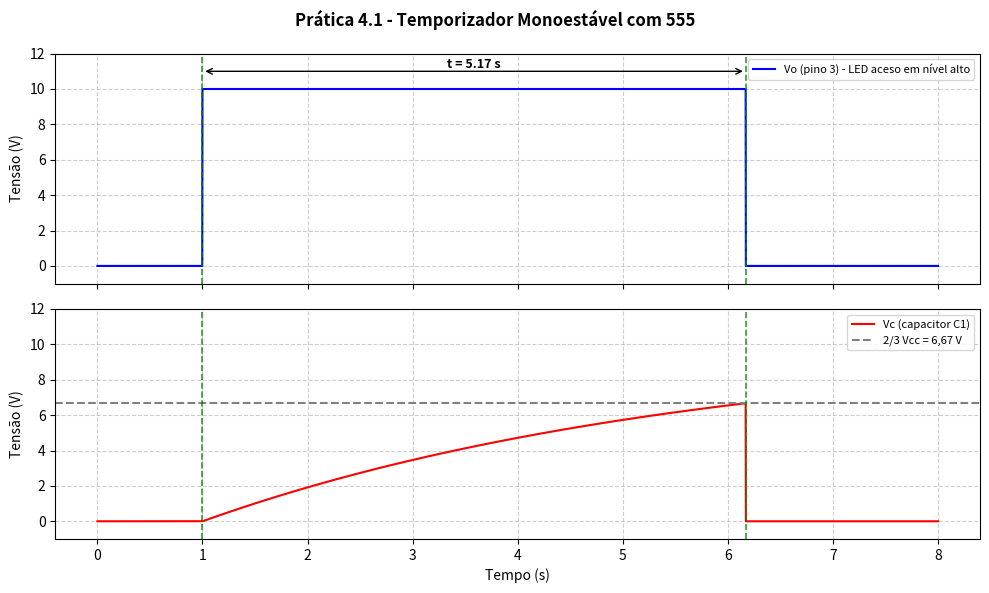

The matplotlib source for this figure: (Note: this script raises an exception after producing the figure.)
import matplotlib.pyplot as plt
import numpy as np

# Parâmetros do circuito
Vcc = 10.0
R1 = 47e3
C1 = 100e-6
V_OH = Vcc     # ideal; com LED a saída fica perto de Vcc - 1,5 V

t_pulse = 1.1 * R1 * C1
tau = R1 * C1

t_trigger = 1.0
t_end = t_trigger + t_pulse
t = np.linspace(0, 8, 4000)

on = (t >= t_trigger) & (t < t_end)
Vo = np.where(on, V_OH, 0.0)

# Capacitor carrega por R1 até 2/3 Vcc; depois o pino 7 descarrega C1
Vc = np.zeros_like(t)
Vc[on] = Vcc * (1 - np.exp(-(t[on] - t_trigger) / tau))

print(f"tau = {tau:.2f} s")
print(f"t = 1,1·R1·C1 = {t_pulse:.2f} s")

fig, (ax1, ax2) = plt.subplots(2, 1, figsize=(10, 6), sharex=True)
fig.suptitle("Prática 4.1 - Temporizador Monoestável com 555",
             fontsize=12, weight="bold")

ax1.plot(t, Vo, color="blue", label="Vo (pino 3) - LED aceso em nível alto")
ax1.set_ylabel("Tensão (V)")
ax1.set_ylim(-1, 12)
ax1.grid(True, linestyle="--", alpha=0.6)
ax1.legend(loc="upper right", fontsize=8)
ax1.annotate("", xy=(t_trigger, 11), xytext=(t_end, 11),
             arrowprops=dict(arrowstyle="<->", color="black"))
ax1.text((t_trigger + t_end) / 2, 11.2, f"t = {t_pulse:.2f} s",
         ha="center", fontsize=9, weight="bold")

ax2.plot(t, Vc, color="red", label="Vc (capacitor C1)")
ax2.axhline(2 / 3 * Vcc, color="gray", linestyle="--",
            label="2/3 Vcc = 6,67 V")
ax2.set_ylabel("Tensão (V)")
ax2.set_xlabel("Tempo (s)")
ax2.set_ylim(-1, 12)
ax2.grid(True, linestyle="--", alpha=0.6)
ax2.legend(loc="upper right", fontsize=8)

for ax in (ax1, ax2):
    for x in (t_trigger, t_end):
        ax.axvline(x, color="green", linestyle="--", alpha=0.8, linewidth=1.2)

plt.tight_layout()
plt.savefig(__file__.replace(".py", ".png"), dpi=120)
plt.show()
